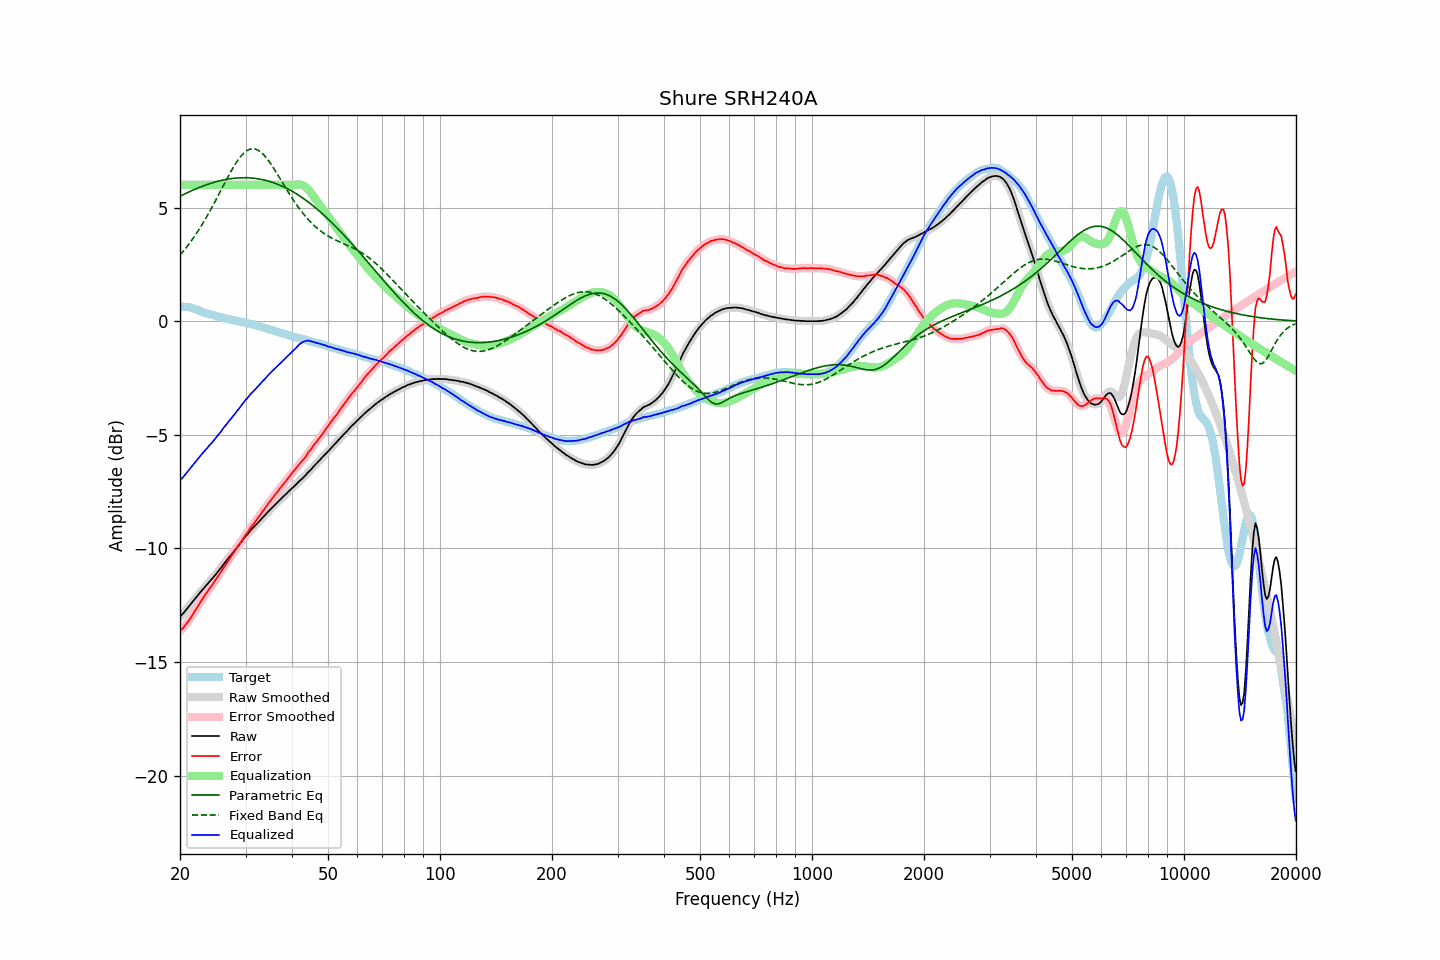

Values plotted in this chart, from the file beside it:
frequency, raw, error, smoothed, error_smoothed, equalization, parametric_eq, fixed_band_eq, equalized_raw, equalized_smoothed, target
20.00, -13.00, -13.65, -13.00, -13.65, 6.00, 5.50, 2.91, -7.00, -7.00, 0.65
20.20, -12.93, -13.57, -12.93, -13.57, 6.00, 5.53, 2.99, -6.93, -6.93, 0.64
20.40, -12.86, -13.50, -12.85, -13.49, 6.00, 5.57, 3.07, -6.86, -6.85, 0.64
20.61, -12.77, -13.40, -12.77, -13.40, 6.00, 5.60, 3.16, -6.77, -6.77, 0.63
20.81, -12.68, -13.30, -12.69, -13.31, 6.00, 5.64, 3.25, -6.68, -6.69, 0.63
21.02, -12.60, -13.23, -12.60, -13.21, 6.00, 5.67, 3.34, -6.60, -6.60, 0.63
21.23, -12.51, -13.12, -12.51, -13.12, 6.00, 5.70, 3.43, -6.51, -6.51, 0.61
21.44, -12.42, -13.00, -12.42, -13.01, 6.00, 5.73, 3.53, -6.42, -6.42, 0.58
21.66, -12.34, -12.91, -12.34, -12.90, 6.00, 5.76, 3.63, -6.34, -6.34, 0.56
21.87, -12.25, -12.78, -12.25, -12.79, 6.00, 5.80, 3.73, -6.25, -6.25, 0.53
22.09, -12.16, -12.67, -12.16, -12.68, 6.00, 5.83, 3.83, -6.16, -6.16, 0.51
22.31, -12.07, -12.56, -12.07, -12.56, 6.00, 5.85, 3.94, -6.07, -6.07, 0.49
22.54, -11.99, -12.46, -11.99, -12.45, 6.00, 5.88, 4.05, -5.99, -5.99, 0.46
22.76, -11.90, -12.33, -11.90, -12.34, 6.00, 5.91, 4.16, -5.90, -5.90, 0.43
22.99, -11.82, -12.22, -11.82, -12.22, 6.00, 5.94, 4.28, -5.82, -5.82, 0.40
23.22, -11.74, -12.11, -11.74, -12.11, 6.00, 5.96, 4.40, -5.74, -5.74, 0.37
23.45, -11.65, -12.00, -11.66, -12.01, 6.00, 5.99, 4.52, -5.65, -5.66, 0.35
23.69, -11.58, -11.91, -11.57, -11.90, 6.00, 6.02, 4.64, -5.58, -5.57, 0.33
23.92, -11.49, -11.80, -11.49, -11.81, 6.00, 6.04, 4.77, -5.49, -5.49, 0.31
24.16, -11.41, -11.71, -11.41, -11.71, 6.00, 6.06, 4.90, -5.41, -5.41, 0.30
24.40, -11.34, -11.62, -11.33, -11.61, 6.00, 6.08, 5.03, -5.34, -5.33, 0.28
24.65, -11.25, -11.51, -11.25, -11.51, 6.00, 6.11, 5.16, -5.25, -5.25, 0.26
24.89, -11.17, -11.41, -11.17, -11.41, 6.00, 6.13, 5.29, -5.17, -5.17, 0.24
25.14, -11.08, -11.30, -11.08, -11.30, 6.00, 6.15, 5.43, -5.08, -5.08, 0.22
25.39, -10.99, -11.19, -10.99, -11.19, 6.00, 6.16, 5.56, -4.99, -4.99, 0.20
25.65, -10.90, -11.09, -10.90, -11.08, 6.00, 6.18, 5.70, -4.90, -4.90, 0.19
25.91, -10.81, -10.97, -10.81, -10.97, 6.00, 6.20, 5.84, -4.81, -4.81, 0.16
26.16, -10.71, -10.86, -10.71, -10.86, 6.00, 6.21, 5.97, -4.71, -4.71, 0.15
26.43, -10.62, -10.75, -10.62, -10.75, 6.00, 6.23, 6.11, -4.62, -4.62, 0.13
26.69, -10.53, -10.65, -10.53, -10.64, 6.00, 6.24, 6.24, -4.53, -4.53, 0.12
26.96, -10.44, -10.54, -10.44, -10.54, 6.00, 6.25, 6.37, -4.44, -4.44, 0.10
27.23, -10.35, -10.44, -10.35, -10.44, 6.00, 6.26, 6.50, -4.35, -4.35, 0.08
27.50, -10.27, -10.33, -10.27, -10.33, 6.00, 6.27, 6.63, -4.27, -4.27, 0.06
27.77, -10.18, -10.22, -10.18, -10.22, 6.00, 6.28, 6.75, -4.18, -4.18, 0.04
28.05, -10.08, -10.11, -10.09, -10.11, 6.00, 6.29, 6.87, -4.08, -4.09, 0.03
28.33, -10.00, -10.00, -9.99, -10.00, 6.00, 6.30, 6.98, -4.00, -3.99, 0.00
28.62, -9.90, -9.89, -9.91, -9.90, 6.00, 6.30, 7.08, -3.90, -3.91, -0.01
28.90, -9.82, -9.81, -9.82, -9.80, 6.00, 6.31, 7.18, -3.82, -3.82, -0.01
29.19, -9.73, -9.70, -9.73, -9.70, 6.00, 6.31, 7.27, -3.73, -3.73, -0.03
29.48, -9.63, -9.60, -9.63, -9.60, 6.00, 6.31, 7.35, -3.63, -3.63, -0.03
29.78, -9.54, -9.49, -9.54, -9.49, 6.00, 6.31, 7.41, -3.54, -3.54, -0.05
30.08, -9.45, -9.39, -9.46, -9.39, 6.00, 6.31, 7.47, -3.45, -3.46, -0.06
30.38, -9.38, -9.30, -9.37, -9.29, 6.00, 6.31, 7.52, -3.38, -3.37, -0.09
30.68, -9.29, -9.18, -9.29, -9.18, 6.00, 6.31, 7.55, -3.29, -3.29, -0.11
30.99, -9.20, -9.07, -9.21, -9.09, 6.00, 6.30, 7.57, -3.20, -3.21, -0.13
31.30, -9.13, -8.99, -9.13, -8.99, 6.00, 6.30, 7.58, -3.13, -3.13, -0.14
31.61, -9.06, -8.91, -9.06, -8.90, 6.00, 6.29, 7.58, -3.06, -3.06, -0.15
31.93, -8.98, -8.80, -8.98, -8.80, 6.00, 6.28, 7.57, -2.98, -2.98, -0.18
32.24, -8.91, -8.71, -8.91, -8.71, 6.00, 6.27, 7.54, -2.91, -2.91, -0.20
32.57, -8.83, -8.61, -8.83, -8.61, 6.00, 6.26, 7.50, -2.83, -2.83, -0.22
32.89, -8.76, -8.52, -8.75, -8.51, 6.00, 6.25, 7.45, -2.76, -2.75, -0.24
33.22, -8.67, -8.40, -8.68, -8.41, 6.00, 6.23, 7.39, -2.67, -2.68, -0.27
33.55, -8.60, -8.32, -8.60, -8.32, 6.00, 6.22, 7.33, -2.60, -2.60, -0.28
33.89, -8.53, -8.22, -8.52, -8.22, 6.00, 6.20, 7.25, -2.53, -2.52, -0.31
34.23, -8.45, -8.13, -8.45, -8.12, 6.00, 6.18, 7.16, -2.45, -2.45, -0.32
34.57, -8.37, -8.02, -8.37, -8.02, 6.00, 6.16, 7.07, -2.37, -2.37, -0.35
34.92, -8.30, -7.93, -8.30, -7.93, 6.00, 6.14, 6.97, -2.30, -2.30, -0.38
35.27, -8.23, -7.84, -8.23, -7.84, 6.00, 6.12, 6.87, -2.23, -2.23, -0.39
35.62, -8.16, -7.75, -8.16, -7.75, 6.00, 6.10, 6.76, -2.16, -2.16, -0.41
35.97, -8.09, -7.65, -8.09, -7.66, 6.00, 6.07, 6.65, -2.09, -2.09, -0.44
... 635 more rows
